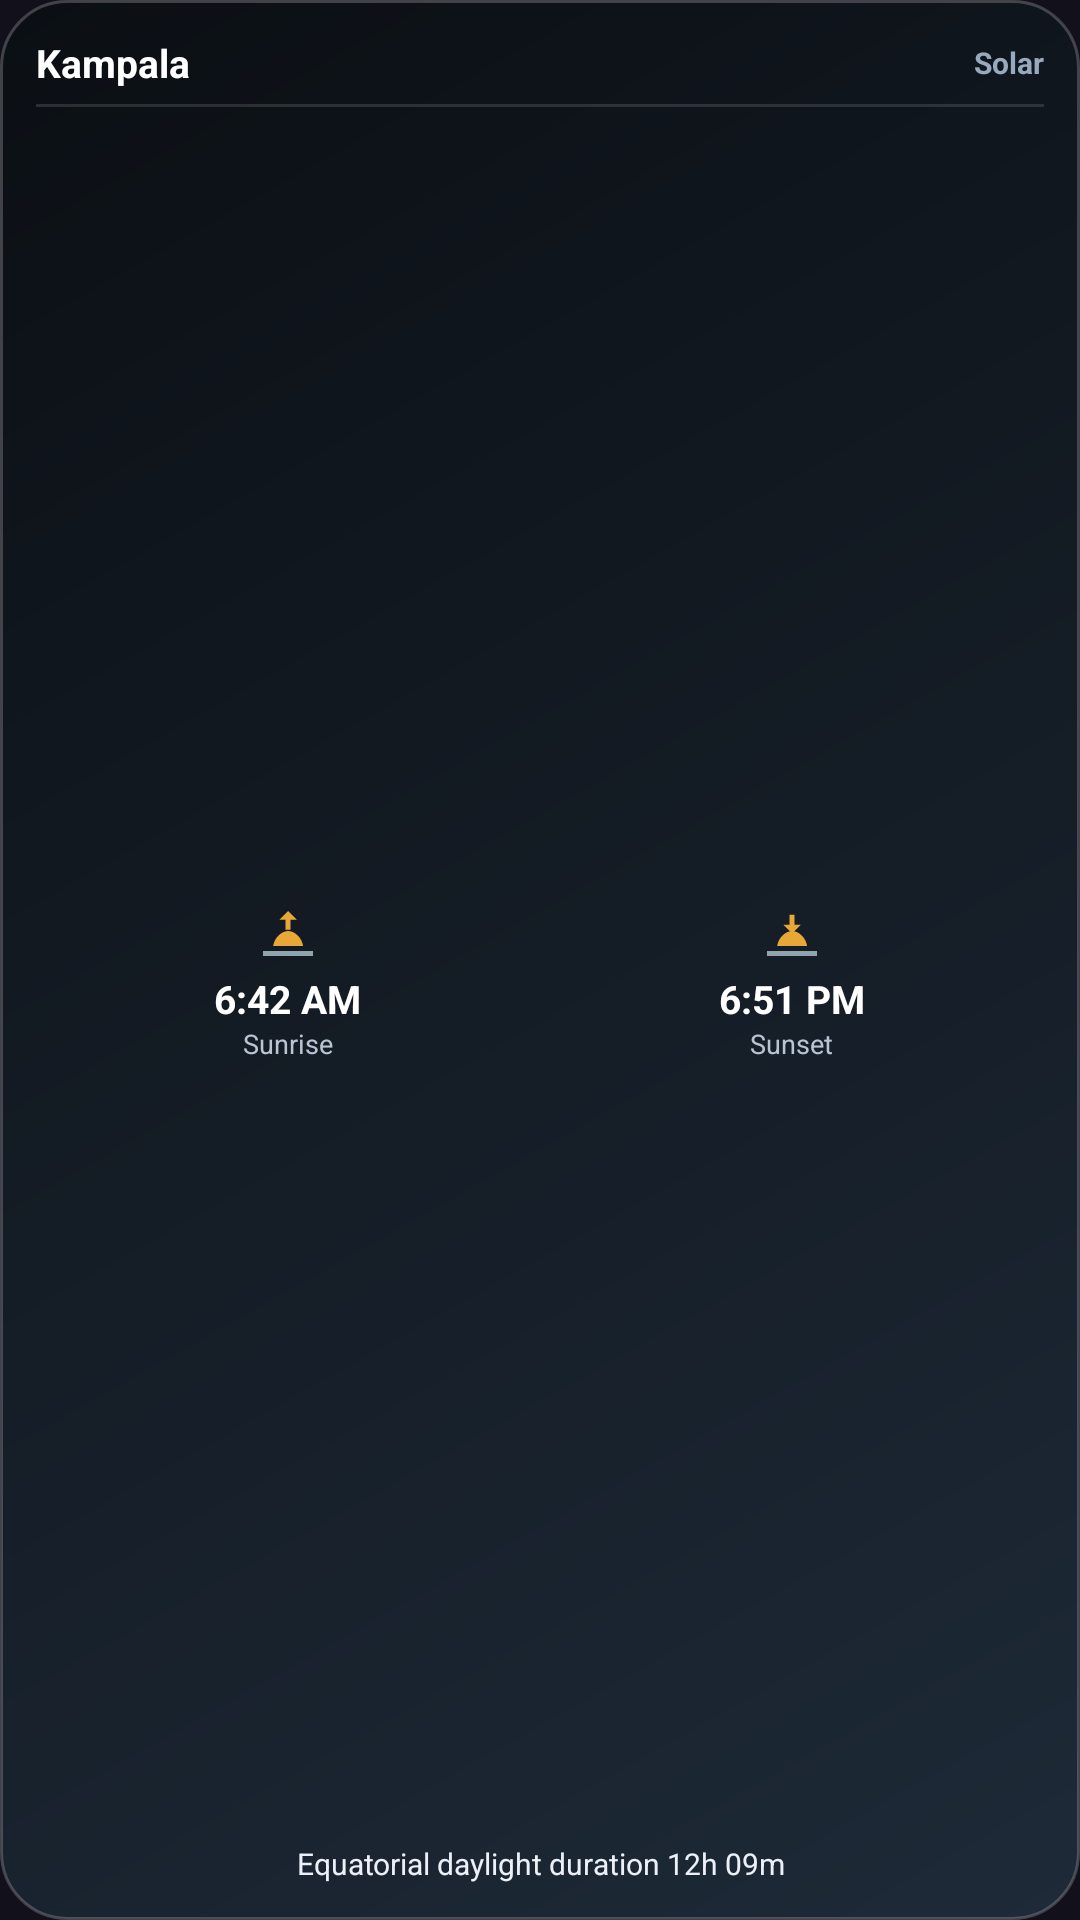

This screen was rendered from an Android layout file. Write that file and the resources it references.
<!-- AndroidManifest.xml: application theme AppTheme -->
<!-- res/layout/widget_sunrise.xml -->
<?xml version="1.0" encoding="utf-8"?>
<LinearLayout xmlns:android="http://schemas.android.com/apk/res/android"
    android:id="@+id/widget_sunrise_root"
    android:layout_width="match_parent"
    android:layout_height="match_parent"
    android:background="@drawable/widget_background"
    android:gravity="center_vertical"
    android:orientation="vertical"
    android:padding="12dp">

    
    <LinearLayout
        android:layout_width="match_parent"
        android:layout_height="wrap_content"
        android:gravity="center_vertical"
        android:orientation="horizontal">

        <TextView
            android:id="@+id/widget_sunrise_district"
            android:layout_width="0dp"
            android:layout_height="wrap_content"
            android:layout_weight="1"
            android:ellipsize="end"
            android:maxLines="1"
            android:text="Kampala"
            android:textColor="#FFFFFF"
            android:textSize="13sp"
            android:textStyle="bold" />

        <TextView
            android:layout_width="wrap_content"
            android:layout_height="wrap_content"
            android:text="Solar"
            android:textColor="#98A8BD"
            android:textSize="10sp"
            android:textStyle="bold" />
    </LinearLayout>

    <ImageView
        android:layout_width="match_parent"
        android:layout_height="1dp"
        android:layout_marginTop="5dp"
        android:layout_marginBottom="6dp"
        android:background="#20FFFFFF"
        android:contentDescription="@null" />

    
    <LinearLayout
        android:layout_width="match_parent"
        android:layout_height="0dp"
        android:layout_weight="1"
        android:gravity="center_vertical"
        android:orientation="horizontal">

        
        <LinearLayout
            android:layout_width="0dp"
            android:layout_height="wrap_content"
            android:layout_weight="1"
            android:gravity="center"
            android:orientation="vertical">
            <ImageView
                android:layout_width="20dp"
                android:layout_height="20dp"
                android:src="@drawable/ic_weather_sunrise" />
            <TextView
                android:id="@+id/widget_sunrise_time"
                android:layout_width="wrap_content"
                android:layout_height="wrap_content"
                android:layout_marginTop="2dp"
                android:text="6:42 AM"
                android:textColor="#FFFFFF"
                android:textSize="13sp"
                android:textStyle="bold" />
            <TextView
                android:layout_width="wrap_content"
                android:layout_height="wrap_content"
                android:text="Sunrise"
                android:textColor="#B9C4D3"
                android:textSize="9sp" />
        </LinearLayout>

        
        <LinearLayout
            android:layout_width="0dp"
            android:layout_height="wrap_content"
            android:layout_weight="1"
            android:gravity="center"
            android:orientation="vertical">
            <ImageView
                android:layout_width="20dp"
                android:layout_height="20dp"
                android:src="@drawable/ic_weather_sunset" />
            <TextView
                android:id="@+id/widget_sunset_time"
                android:layout_width="wrap_content"
                android:layout_height="wrap_content"
                android:layout_marginTop="2dp"
                android:text="6:51 PM"
                android:textColor="#FFFFFF"
                android:textSize="13sp"
                android:textStyle="bold" />
            <TextView
                android:layout_width="wrap_content"
                android:layout_height="wrap_content"
                android:text="Sunset"
                android:textColor="#B9C4D3"
                android:textSize="9sp" />
        </LinearLayout>
    </LinearLayout>

    
    <TextView
        android:id="@+id/widget_sunrise_daylight"
        android:layout_width="match_parent"
        android:layout_height="wrap_content"
        android:gravity="center"
        android:text="Equatorial daylight duration 12h 09m"
        android:textColor="#EDF1F7"
        android:textSize="10sp" />
</LinearLayout>
<!-- resources referenced by this layout -->
<resources>
  <!-- drawable ic_weather_sunrise (drawable) -->
  <vector xmlns:android="http://schemas.android.com/apk/res/android"
      android:width="24dp"
      android:height="24dp"
      android:viewportWidth="24"
      android:viewportHeight="24">
      
      <path
          android:fillColor="#90A4AE"
          android:pathData="M2,18h20v2H2z" />
      
      <path
          android:fillColor="#E8A838"
          android:pathData="M6.05,16c0.5,-3.39 3.42,-6 6,-6s5.5,2.61 6,6H6.05z" />
      
      <path
          android:fillColor="#E8A838"
          android:pathData="M12,2l3.5,3.5h-2.5v4h-2V5.5H8.5z" />
  </vector>
  <!-- drawable ic_weather_sunset (drawable) -->
  <vector xmlns:android="http://schemas.android.com/apk/res/android"
      android:width="24dp"
      android:height="24dp"
      android:viewportWidth="24"
      android:viewportHeight="24">
      
      <path
          android:fillColor="#90A4AE"
          android:pathData="M2,18h20v2H2z" />
      
      <path
          android:fillColor="#E8A838"
          android:pathData="M6.05,16c0.5,-3.39 3.42,-6 6,-6s5.5,2.61 6,6H6.05z" />
      
      <path
          android:fillColor="#E8A838"
          android:pathData="M12,11l3.5,-3.5h-2.5v-4h-2v4H8.5z" />
  </vector>
  <!-- drawable widget_background (drawable) -->
  <?xml version="1.0" encoding="utf-8"?>
  <layer-list xmlns:android="http://schemas.android.com/apk/res/android">
      <item>
          <shape android:shape="rectangle">
              <gradient
                  android:angle="135"
                  android:startColor="#1E2A38"
                  android:centerColor="#141C25"
                  android:endColor="#0B0F14" />
              <corners android:radius="22dp" />
              <stroke
                  android:width="1dp"
                  android:color="#35FFFFFF" />
          </shape>
      </item>
  </layer-list>
  <style name="AppTheme" parent="Theme.AppCompat.DayNight.NoActionBar">
          <item name="colorPrimary">@color/colorPrimary</item>
          <item name="colorPrimaryDark">@color/colorPrimaryDark</item>
          <item name="colorAccent">@color/colorAccent</item>
          <item name="android:windowBackground">#12101a</item>
          <item name="android:colorBackground">#12101a</item>
      </style>
  <color name="colorPrimary">#12101a</color>
  <color name="colorPrimaryDark">#12101a</color>
  <color name="colorAccent">#E8A838</color>
</resources>
